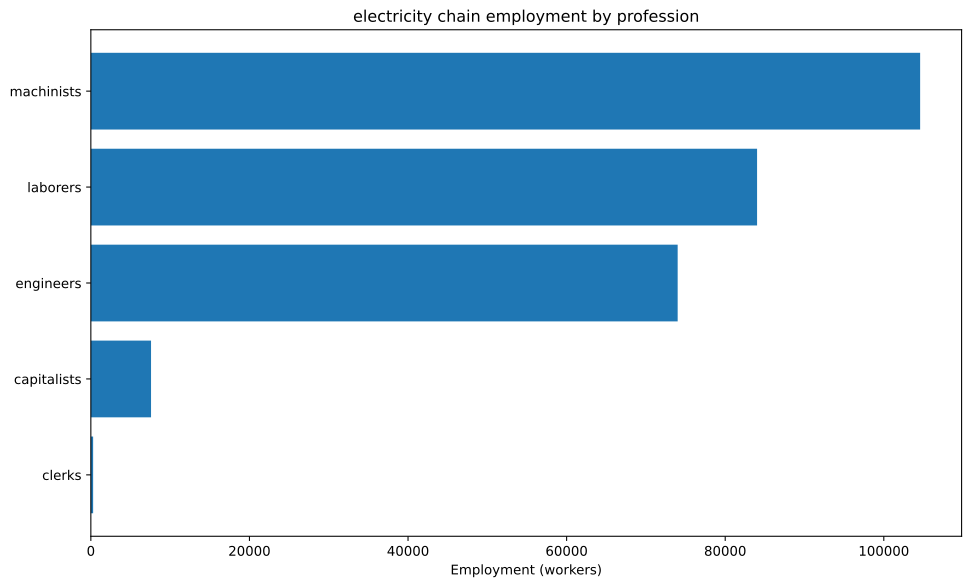

Data behind this chart, as committed beside it:
config, building, profession, employment
building_tooling_workshops+pm_steel+pm_a…, building_tooling_workshops, capitalists, 443.2
building_tooling_workshops+pm_steel+pm_a…, building_tooling_workshops, engineers, 2216
building_tooling_workshops+pm_steel+pm_a…, building_tooling_workshops, machinists, 4432
building_steel_mills+pm_open_hearth_proc…, building_steel_mills, capitalists, 325.3
building_steel_mills+pm_open_hearth_proc…, building_steel_mills, engineers, 2440
building_steel_mills+pm_open_hearth_proc…, building_steel_mills, laborers, 1627
building_steel_mills+pm_open_hearth_proc…, building_steel_mills, machinists, 4067
building_motor_industry+pm_electric_engi…, building_motor_industry, capitalists, 740
building_motor_industry+pm_electric_engi…, building_motor_industry, engineers, 7400
building_motor_industry+pm_electric_engi…, building_motor_industry, laborers, 7400
building_motor_industry+pm_electric_engi…, building_motor_industry, machinists, 7400
building_coal_mine+pm_diesel_pump_buildi…, building_coal_mine, capitalists, 1502
building_coal_mine+pm_diesel_pump_buildi…, building_coal_mine, engineers, 7509
building_coal_mine+pm_diesel_pump_buildi…, building_coal_mine, machinists, 22528
building_iron_mine+pm_diesel_pump_buildi…, building_iron_mine, capitalists, 418.3
building_iron_mine+pm_diesel_pump_buildi…, building_iron_mine, engineers, 2091
building_iron_mine+pm_diesel_pump_buildi…, building_iron_mine, machinists, 6274
building_power_plant+pm_coal-fired_plant…, building_power_plant, capitalists, 3601
building_power_plant+pm_coal-fired_plant…, building_power_plant, engineers, 50419
building_power_plant+pm_coal-fired_plant…, building_power_plant, laborers, 72028
building_power_plant+pm_coal-fired_plant…, building_power_plant, machinists, 54021
building_logging_camp+pm_electric_saw_mi…, building_logging_camp, capitalists, 133
building_logging_camp+pm_electric_saw_mi…, building_logging_camp, engineers, 664.8
building_logging_camp+pm_electric_saw_mi…, building_logging_camp, laborers, 664.8
building_logging_camp+pm_electric_saw_mi…, building_logging_camp, machinists, 1330
building_oil_rig+pm_combustion_derricks+…, building_oil_rig, capitalists, 140.3
building_oil_rig+pm_combustion_derricks+…, building_oil_rig, engineers, 1263
building_oil_rig+pm_combustion_derricks+…, building_oil_rig, machinists, 2807
building_railway+pm_electric_trains+pm_s…, building_railway, capitalists, 287.3
building_railway+pm_electric_trains+pm_s…, building_railway, clerks, 287.3
building_railway+pm_electric_trains+pm_s…, building_railway, laborers, 2299
building_railway+pm_electric_trains+pm_s…, building_railway, machinists, 1724
